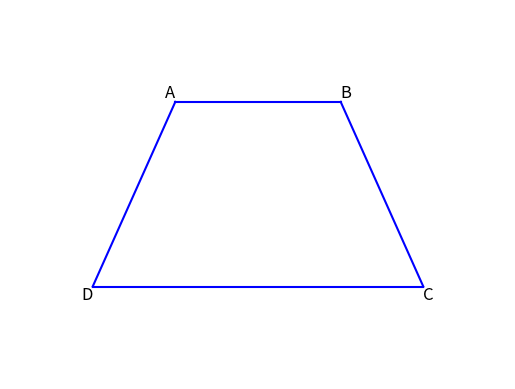

Write Python code to recreate this figure.
import matplotlib.pyplot as plt
import numpy as np

# Define the coordinates for the trapezoid vertices
A = np.array([1, 3])
B = np.array([3, 3])
C = np.array([4, 1])
D = np.array([0, 1])

# Create a figure and an axes
fig, ax = plt.subplots()

# Plot the sides of the trapezoid
ax.plot([A[0], B[0]], [A[1], B[1]], 'b-')
ax.plot([B[0], C[0]], [B[1], C[1]], 'b-')
ax.plot([C[0], D[0]], [C[1], D[1]], 'b-')
ax.plot([D[0], A[0]], [D[1], A[1]], 'b-')

# Add labels to the vertices
ax.text(A[0], A[1], 'A', fontsize=12, verticalalignment='bottom', horizontalalignment='right')
ax.text(B[0], B[1], 'B', fontsize=12, verticalalignment='bottom', horizontalalignment='left')
ax.text(C[0], C[1], 'C', fontsize=12, verticalalignment='top', horizontalalignment='left')
ax.text(D[0], D[1], 'D', fontsize=12, verticalalignment='top', horizontalalignment='right')

# Set the plot limits for better visibility
ax.set_xlim(-1, 5)
ax.set_ylim(0, 4)

# Remove ticks from both axes
ax.set_xticks([])
ax.set_yticks([])

# Display the plot
plt.box(False)
plt.show()
